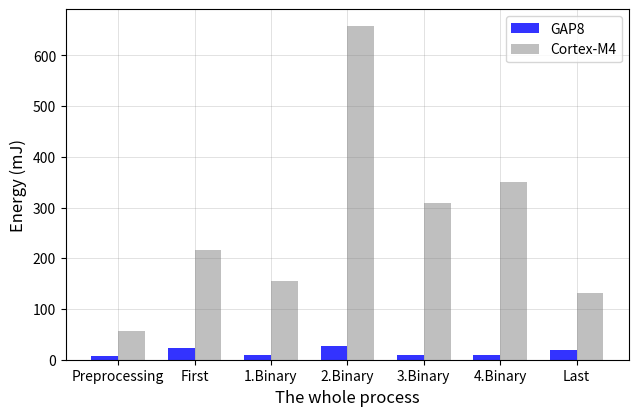

Generate this figure with matplotlib:
import matplotlib.pyplot as plt
from matplotlib.ticker import FuncFormatter
import pandas as pd
import numpy as np
import csv
import datetime
x = ('Preprocessing','First','B1','B2','B3','B4', 'Last')
#top_1 = [22.97, 30.89, 57.18, 62.55, 62.76, 62.88, 62.95]
#top_5 = [54.51, 62.32, 88.96, 90.71, 90.97,91.02,91.17]
#plt.plot(x, top_1,label='Top 1 accuracy')
#plt.plot(x, top_5,label='Top 5 accuracy')
#plt.xticks(x)
#plt.xlabel('Q Format',fontsize=16)
#plt.ylabel('Accuracy(%) ',fontsize=16)
#plt.title('Interesting Graph\nCheck it out')

n_groups = 7

#GAP8 = (0.26,2.04,0.2,4.24,2.4,0.17) #no tiling e.g 64x400
#GAP8 = (0.26,2.04,0.2,4.24,0.8,0.17) #no tiling e.g 64x400, dct change, 2 k
#CORTEXM4 = (3.8984,14.7312,1.3312,5.7052,6.4052,0.78) #64x400
GAP8 = (7.838, 24.029, 9.792, 26.113, 8.976, 9.792, 18.596) #tiling e.g 64x580, dct change, 2 k
CORTEXM4 = ( 57, 216, 155, 658, 309, 351, 131) #64x460

fig, ax = plt.subplots()

index = np.arange(n_groups)
bar_width = 0.35

#opacity = 0.4

rects1 = ax.bar(index, GAP8, bar_width,
                color='blue',
                alpha=0.8,
                label='GAP8')
rects2 = ax.bar(index + bar_width, CORTEXM4, bar_width,
                color='gray',
                alpha=0.5,
                label='Cortex-M4')
plt.grid(color='gray', alpha=0.4, linestyle='-', linewidth=0.4)
plt.gcf().subplots_adjust(bottom=0.15,left=0.1,right=0.98)
#plt.figure(figsize=(6,3))
ax.set_xlabel('The whole process',fontsize=12)
ax.set_ylabel('Energy (mJ)',fontsize=12)
#ax.set_title('Scores by group and gender')
plt.grid(color='gray', alpha=0.4, linestyle='-', linewidth=0.4)
ax.set_xticks(index + bar_width / 2)
ax.set_xticklabels(('Preprocessing','First','1.Binary','2.Binary','3.Binary','4.Binary', 'Last')) 
ax.legend()

#fig.tight_layout()
plt.show()
